Run: headless pygame with SDL's dummy video driver; simulated clock (each Clock.tick advances the game by its frame time, no real sleeping); random seed 0; keys injected as events and as key.get_pressed() state; no mouse input.
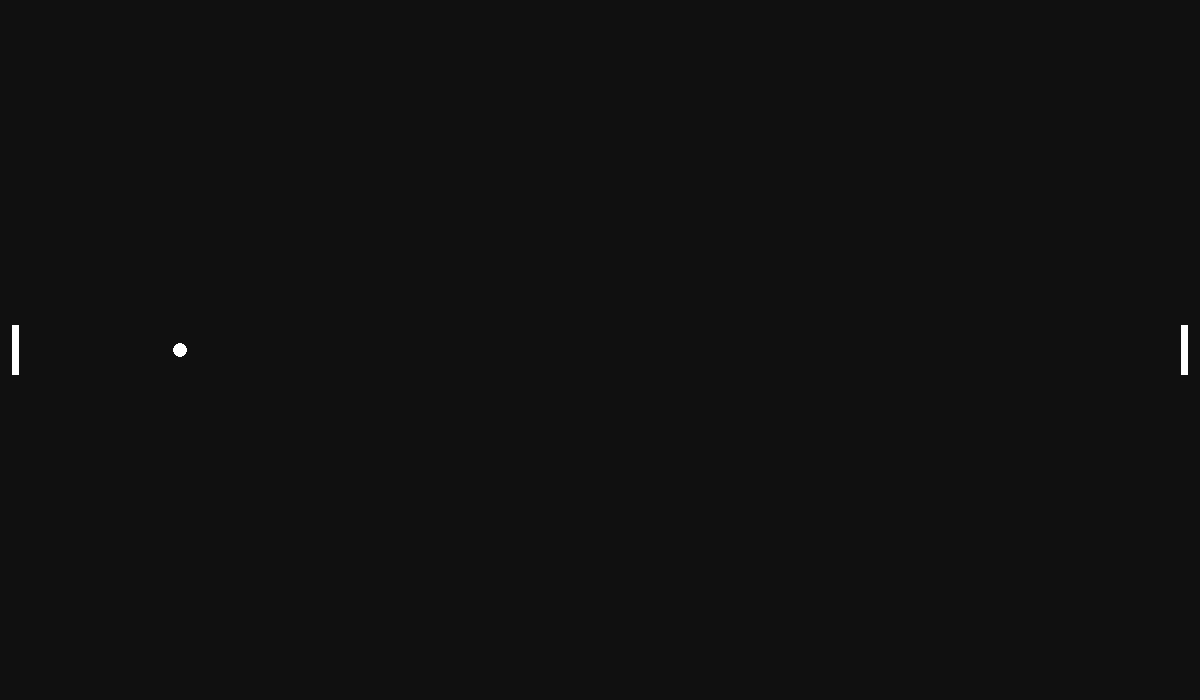
Frame 1 of 4 · flips 1–60 · no input
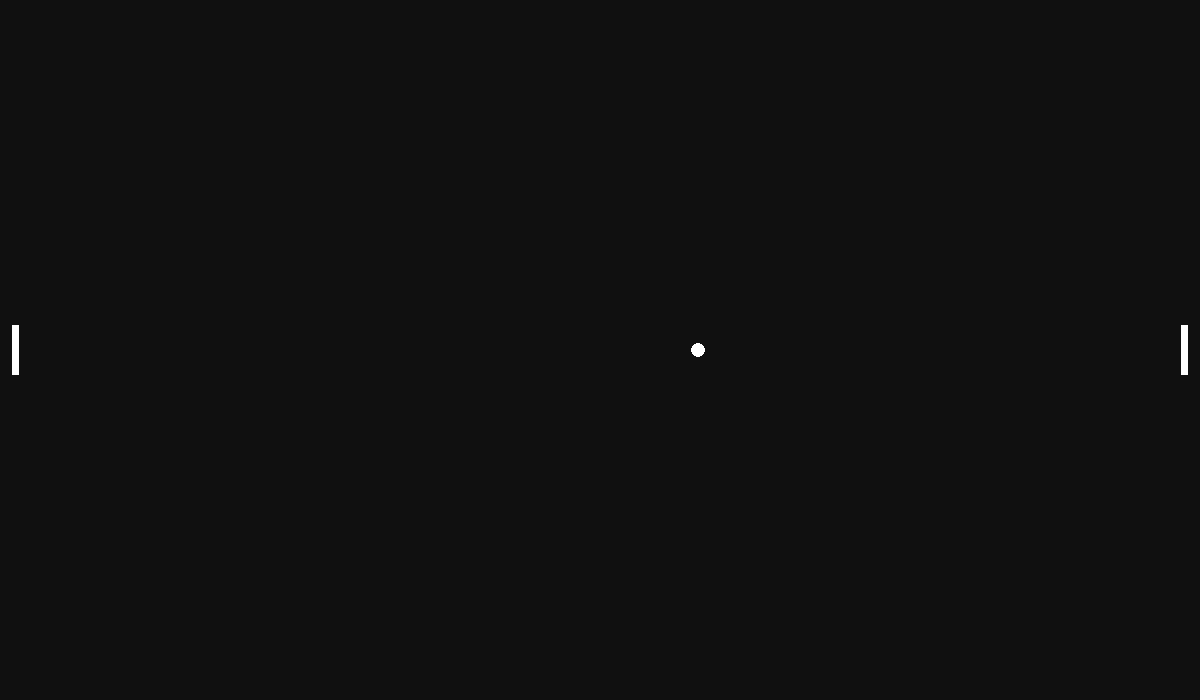
Frame 2 of 4 · flips 61–180 · tapped SPACE, RETURN · held RIGHT (→), D
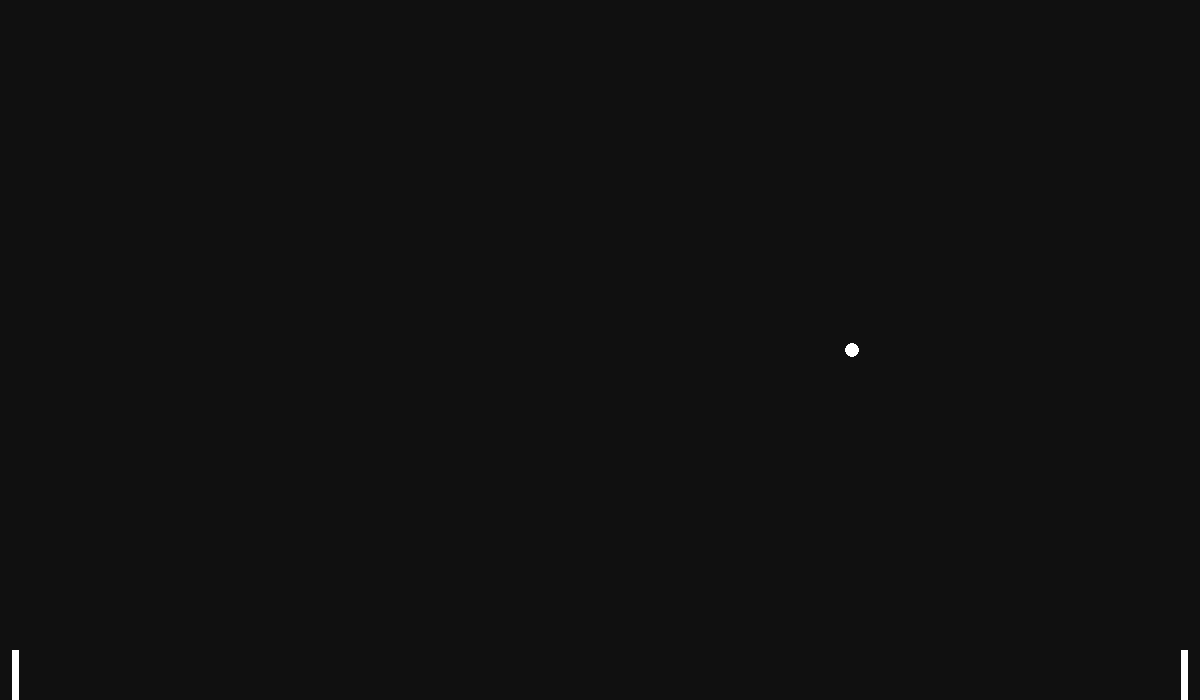
Frame 3 of 4 · flips 181–300 · held DOWN (↓), S
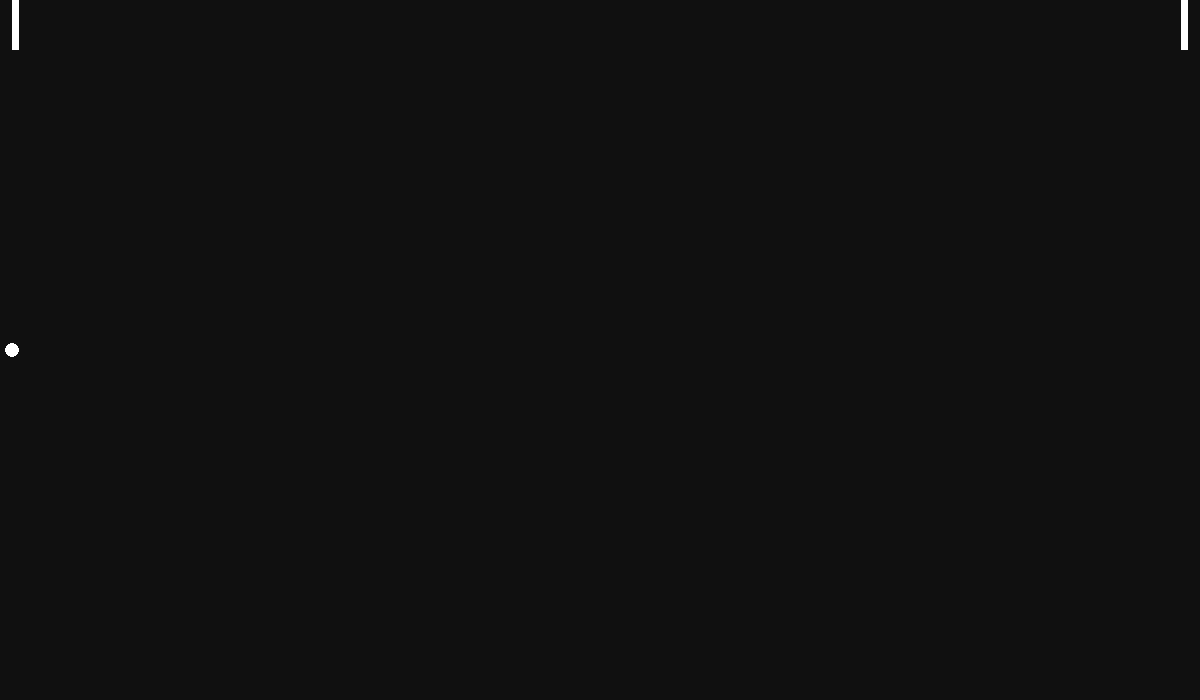
Frame 4 of 4 · flips 301–420 · held LEFT (←), A, UP (↑), W

The pygame program that drew these frames:

import pygame

pygame.init()

screen_width = 1200
screen_height = 700
screen = pygame.display.set_mode((screen_width, screen_height))
pygame.display.set_caption("Pong")

# player_paddle
white = "#ffffff"
player_paddle = pygame.Rect(12, 350, 7, 50)
player_paddle.centery = screen.get_rect().centery
paddle_speed = 8
opp_paddle = pygame.Rect(0, 0, 7, 50)
opp_paddle.right = screen_width - 12
opp_paddle.centery = screen_height // 2
paddle_dict = {"player": player_paddle, "opponent" : opp_paddle}
# player_paddle end

# ball
ball = pygame.Rect(0, 0, 14, 14)
ball.center = (screen_width // 2, screen_height // 2)
ball_speed_x = -7
ball_speed_y = 0
# ball end

clock = pygame.time.Clock()
running = True

while running:
    # updates
    player_dy = 0
    keys = pygame.key.get_pressed()
    # player paddle movements
    if keys[pygame.K_w]:
        player_dy -= paddle_speed
    if keys[pygame.K_s]:
        player_dy += paddle_speed
    player_paddle.y += player_dy
    if player_paddle.top < 0:
        player_paddle.top = 0
    if player_paddle.bottom > screen_height:
        player_paddle.bottom = screen_height
    # player paddle movements end
    # opponet paddle movements
    if keys[pygame.K_UP]:
        opp_paddle.y -= paddle_speed
    if keys[pygame.K_DOWN]:
        opp_paddle.y += paddle_speed
    if opp_paddle.top < 0:
        opp_paddle.top = 0
    if opp_paddle.bottom > screen_height:
        opp_paddle.bottom = screen_height
    # opponent paddle movements end

    # ball movements
    ball.x += ball_speed_x
    ball.y += ball_speed_y
    if ball.right > screen_width:
        ball_speed_x *= -1
    if ball.top < 0 or ball.bottom > screen_height:
        ball_speed_y *= -1
    # collision checks
    collision = ball.collidedict(paddle_dict, True)
    if collision:
        key, rect_hit = collision
        if key == "player" or key == "opponent":
            ball_speed_x *= -1
            if player_dy * ball_speed_y > 0:
                pass
            if player_dy * ball_speed_y < 0:
                pass
        # print(f"Collided with: {key}")
    # collision checks end

    # updates end

    # events
    for event in pygame.event.get():
        if event.type == pygame.QUIT:
            running = False
    # events end

    # draw
    screen.fill(("#101010"))
    pygame.draw.rect(screen, white, player_paddle)
    pygame.draw.ellipse(screen, white, ball)
    pygame.draw.rect(screen, white, opp_paddle)
    # pygame.draw.circle(screen, white, (ball_x, ball_y), ball_radius)
    pygame.display.flip()

    clock.tick(60)

pygame.quit()
